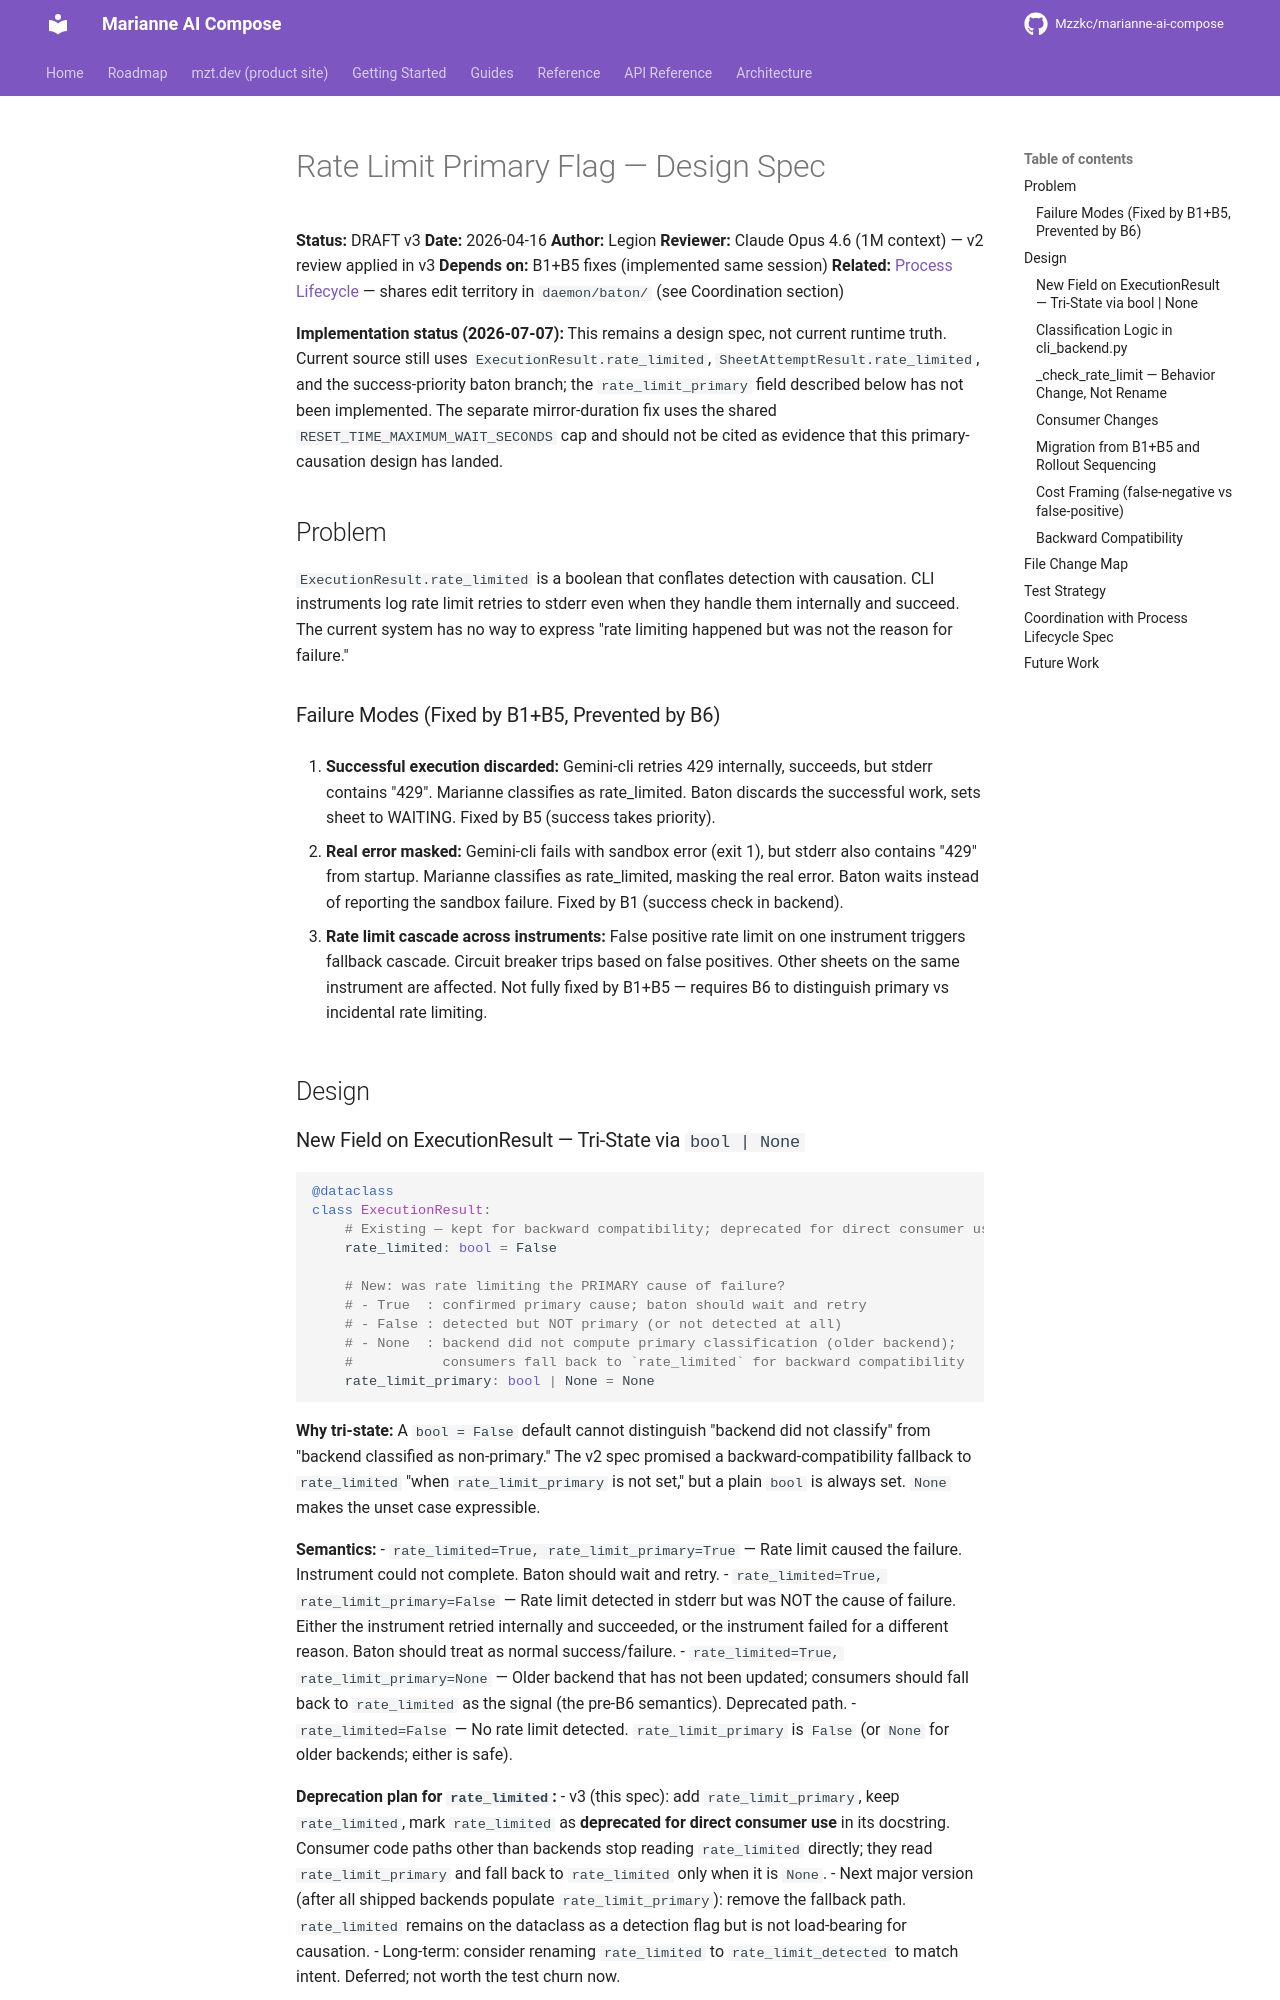

repository: Mzzkc/marianne-ai-compose · page: specs/2026-04-16-rate-limit-primary-design/index.html · generator: mkdocs

# Rate Limit Primary Flag — Design Spec

**Status:** DRAFT v3
**Date:** 2026-04-16
**Author:** Legion
**Reviewer:** Claude Opus 4.6 (1M context) — v2 review applied in v3
**Depends on:** B1+B5 fixes (implemented same session)
**Related:** [Process Lifecycle](2026-04-16-process-lifecycle-design.md) — shares edit territory in `daemon/baton/` (see Coordination section)

**Implementation status (2026-07-07):** This remains a design spec, not current
runtime truth. Current source still uses `ExecutionResult.rate_limited`,
`SheetAttemptResult.rate_limited`, and the success-priority baton branch; the
`rate_limit_primary` field described below has not been implemented. The
separate mirror-duration fix uses the shared `RESET_TIME_MAXIMUM_WAIT_SECONDS`
cap and should not be cited as evidence that this primary-causation design has
landed.

## Problem

`ExecutionResult.rate_limited` is a boolean that conflates detection with causation.
CLI instruments log rate limit retries to stderr even when they handle them internally
and succeed. The current system has no way to express "rate limiting happened but was
not the reason for failure."

### Failure Modes (Fixed by B1+B5, Prevented by B6)

1. **Successful execution discarded:** Gemini-cli retries 429 internally, succeeds,
   but stderr contains "429". Marianne classifies as rate_limited. Baton discards
   the successful work, sets sheet to WAITING. Fixed by B5 (success takes priority).

2. **Real error masked:** Gemini-cli fails with sandbox error (exit 1), but stderr
   also contains "429" from startup. Marianne classifies as rate_limited, masking
   the real error. Baton waits instead of reporting the sandbox failure. Fixed by
   B1 (success check in backend).

3. **Rate limit cascade across instruments:** False positive rate limit on one
   instrument triggers fallback cascade. Circuit breaker trips based on false
   positives. Other sheets on the same instrument are affected. Not fully fixed
   by B1+B5 — requires B6 to distinguish primary vs incidental rate limiting.

## Design

### New Field on ExecutionResult — Tri-State via `bool | None`

```python
@dataclass
class ExecutionResult:
    # Existing — kept for backward compatibility; deprecated for direct consumer use.
    rate_limited: bool = False

    # New: was rate limiting the PRIMARY cause of failure?
    # - True  : confirmed primary cause; baton should wait and retry
    # - False : detected but NOT primary (or not detected at all)
    # - None  : backend did not compute primary classification (older backend);
    #           consumers fall back to `rate_limited` for backward compatibility
    rate_limit_primary: bool | None = None
```

**Why tri-state:** A `bool = False` default cannot distinguish "backend did not
classify" from "backend classified as non-primary." The v2 spec promised a
backward-compatibility fallback to `rate_limited` "when `rate_limit_primary` is
not set," but a plain `bool` is always set. `None` makes the unset case
expressible.

**Semantics:**
- `rate_limited=True, rate_limit_primary=True` — Rate limit caused the failure.
  Instrument could not complete. Baton should wait and retry.
- `rate_limited=True, rate_limit_primary=False` — Rate limit detected in stderr
  but was NOT the cause of failure. Either the instrument retried internally and
  succeeded, or the instrument failed for a different reason. Baton should treat
  as normal success/failure.
- `rate_limited=True, rate_limit_primary=None` — Older backend that has not been
  updated; consumers should fall back to `rate_limited` as the signal (the pre-B6
  semantics). Deprecated path.
- `rate_limited=False` — No rate limit detected. `rate_limit_primary` is `False`
  (or `None` for older backends; either is safe).

**Deprecation plan for `rate_limited`:**
- v3 (this spec): add `rate_limit_primary`, keep `rate_limited`, mark
  `rate_limited` as **deprecated for direct consumer use** in its docstring.
  Consumer code paths other than backends stop reading `rate_limited` directly;
  they read `rate_limit_primary` and fall back to `rate_limited` only when it
  is `None`.
- Next major version (after all shipped backends populate `rate_limit_primary`):
  remove the fallback path. `rate_limited` remains on the dataclass as a detection
  flag but is not load-bearing for causation.
- Long-term: consider renaming `rate_limited` to `rate_limit_detected` to match
  intent. Deferred; not worth the test churn now.
